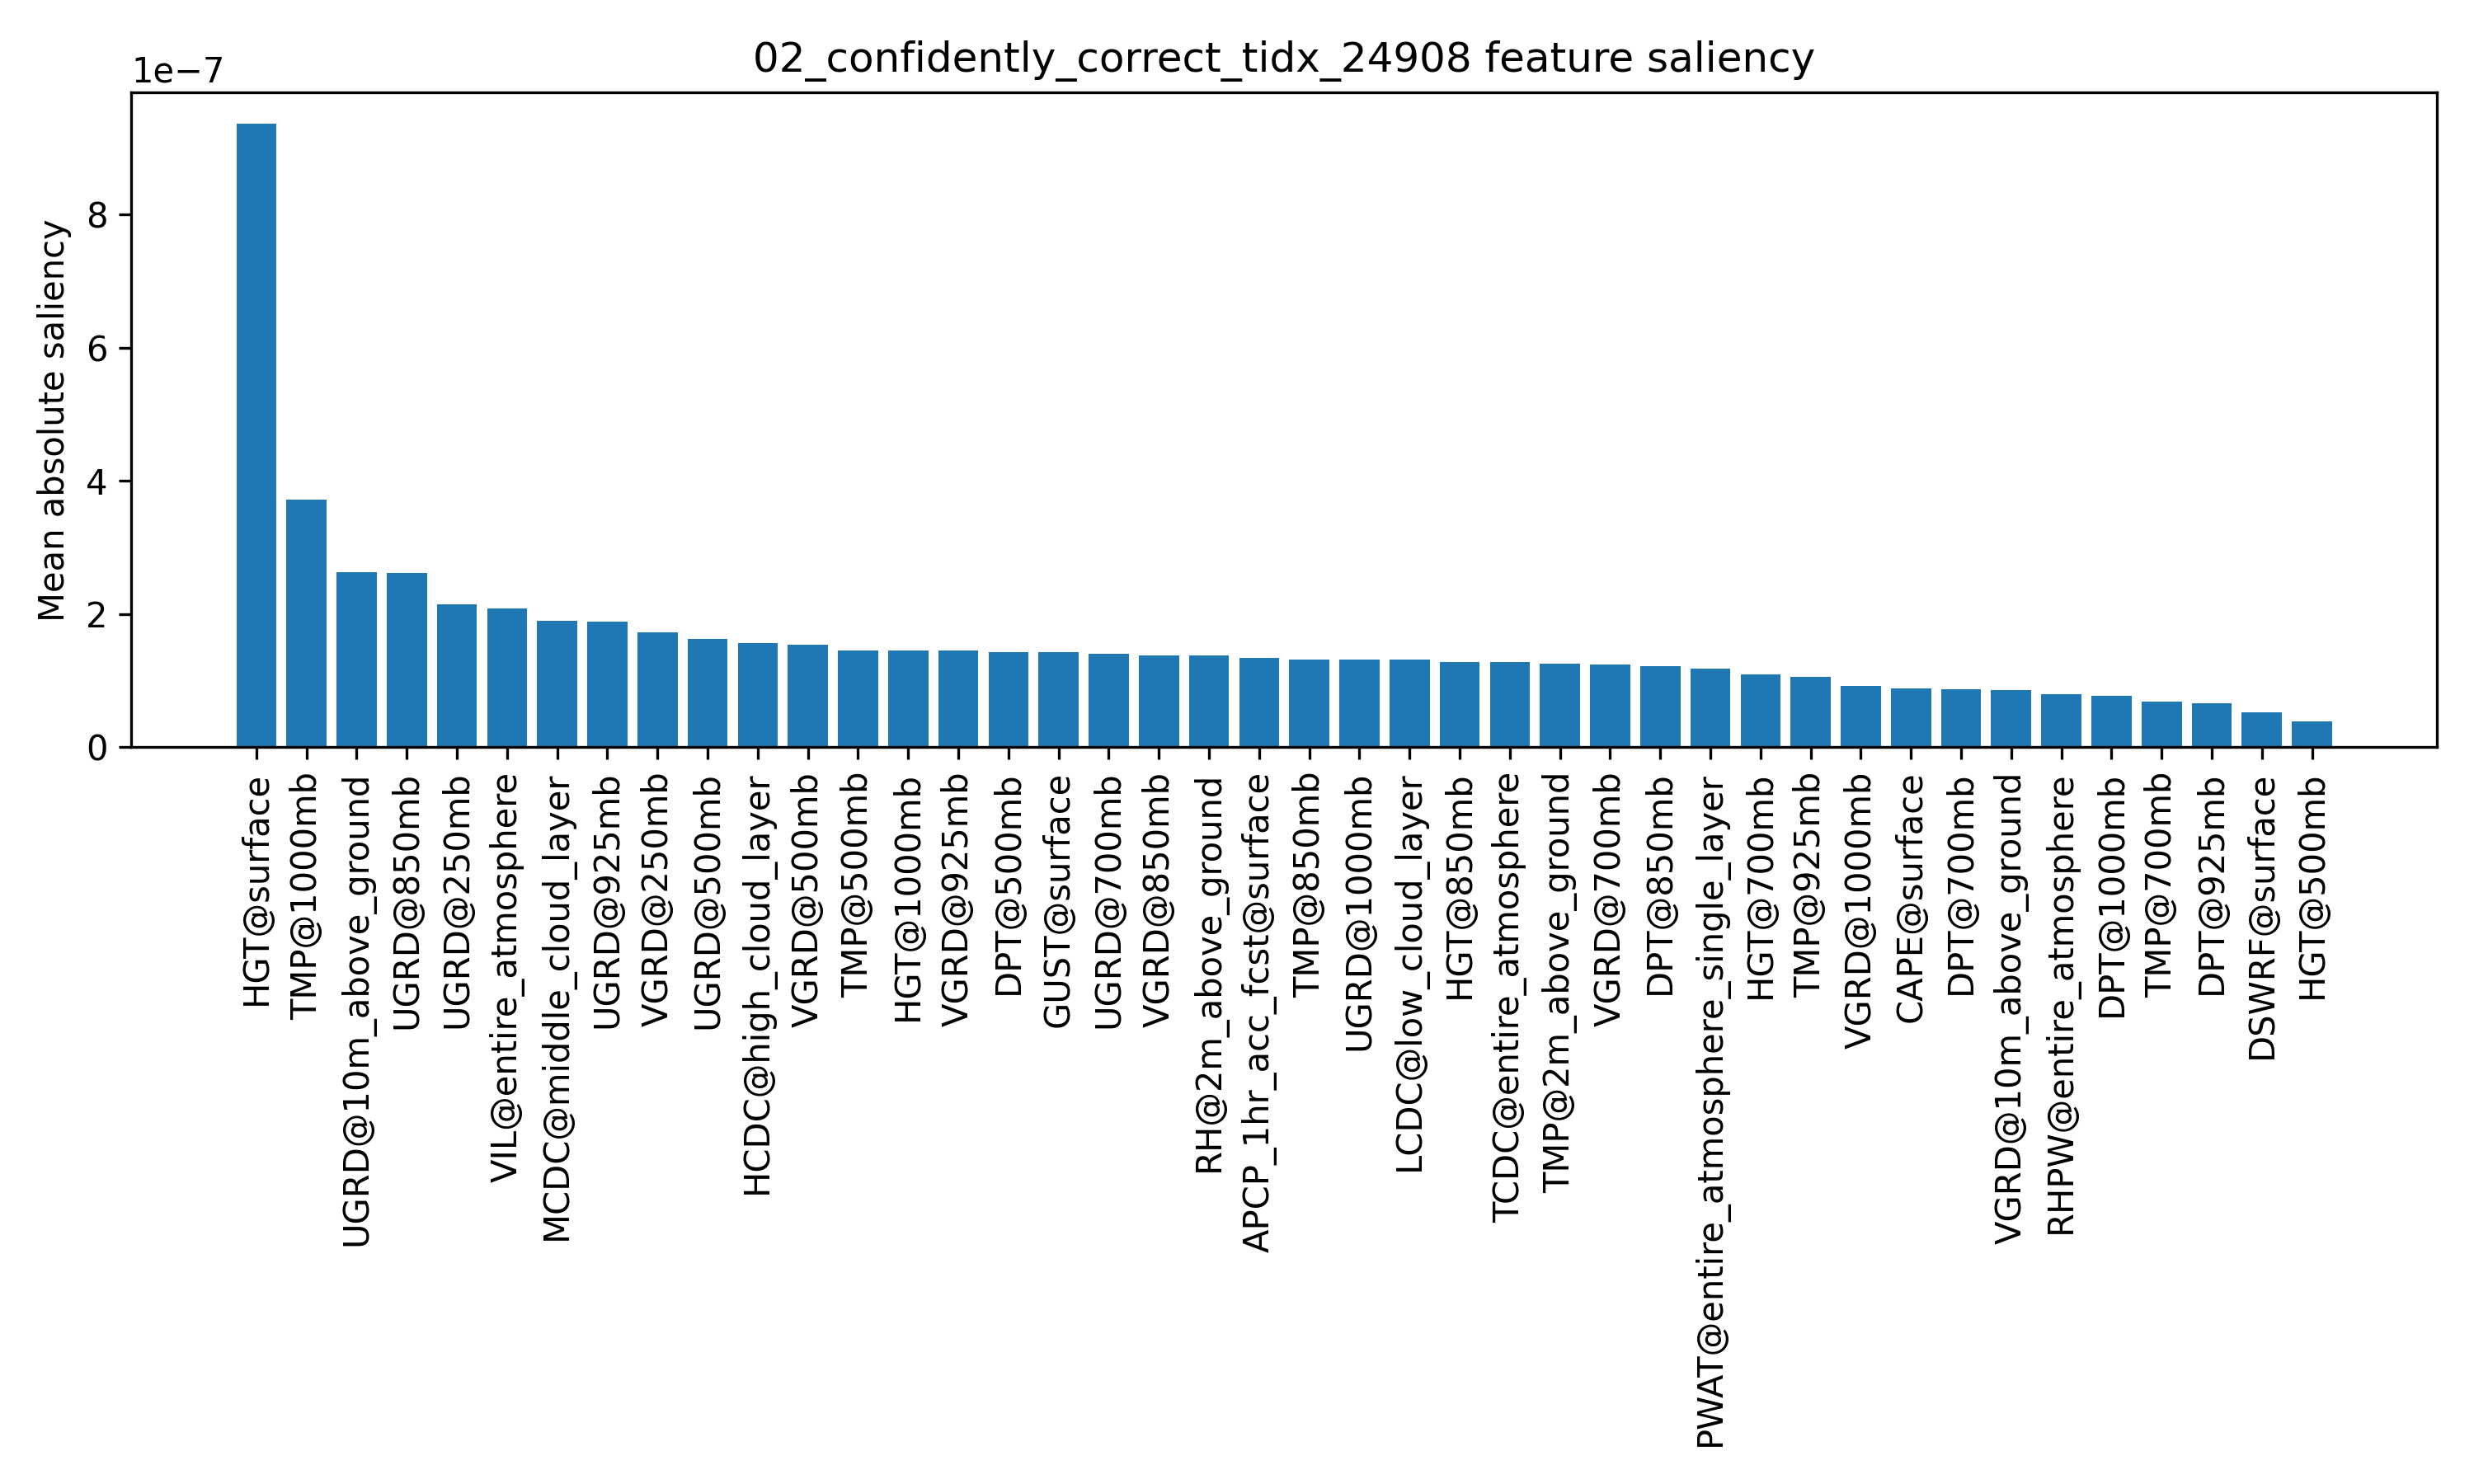

The table this chart was drawn from, first rows:
feature, saliency
HGT@surface, 9.364324e-07
TMP@1000mb, 3.723538e-07
UGRD@10m_above_ground, 2.6279966e-07
UGRD@850mb, 2.6116635e-07
UGRD@250mb, 2.151749e-07
VIL@entire_atmosphere, 2.0849383e-07
MCDC@middle_cloud_layer, 1.8967823e-07
UGRD@925mb, 1.8842996e-07
VGRD@250mb, 1.7313512e-07
UGRD@500mb, 1.6293382e-07
HCDC@high_cloud_layer, 1.5613136e-07
VGRD@500mb, 1.5351897e-07
TMP@500mb, 1.4581884e-07
HGT@1000mb, 1.4576243e-07
VGRD@925mb, 1.456493e-07
DPT@500mb, 1.431297e-07
GUST@surface, 1.4229258e-07
UGRD@700mb, 1.4038024e-07
VGRD@850mb, 1.3823345e-07
RH@2m_above_ground, 1.3813599e-07
APCP_1hr_acc_fcst@surface, 1.339522e-07
TMP@850mb, 1.322684e-07
UGRD@1000mb, 1.3177815e-07
LCDC@low_cloud_layer, 1.3173769e-07
HGT@850mb, 1.2841478e-07
TCDC@entire_atmosphere, 1.2807764e-07
TMP@2m_above_ground, 1.2564038e-07
VGRD@700mb, 1.2401513e-07
DPT@850mb, 1.2203934e-07
PWAT@entire_atmosphere_single_layer, 1.1791094e-07
HGT@700mb, 1.099566e-07
TMP@925mb, 1.0612155e-07
VGRD@1000mb, 9.266633e-08
CAPE@surface, 8.8199556e-08
DPT@700mb, 8.7470326e-08
VGRD@10m_above_ground, 8.5613856e-08
RHPW@entire_atmosphere, 7.9191594e-08
DPT@1000mb, 7.7331705e-08
TMP@700mb, 6.818495e-08
DPT@925mb, 6.621654e-08
DSWRF@surface, 5.2362477e-08
HGT@500mb, 3.845379e-08
